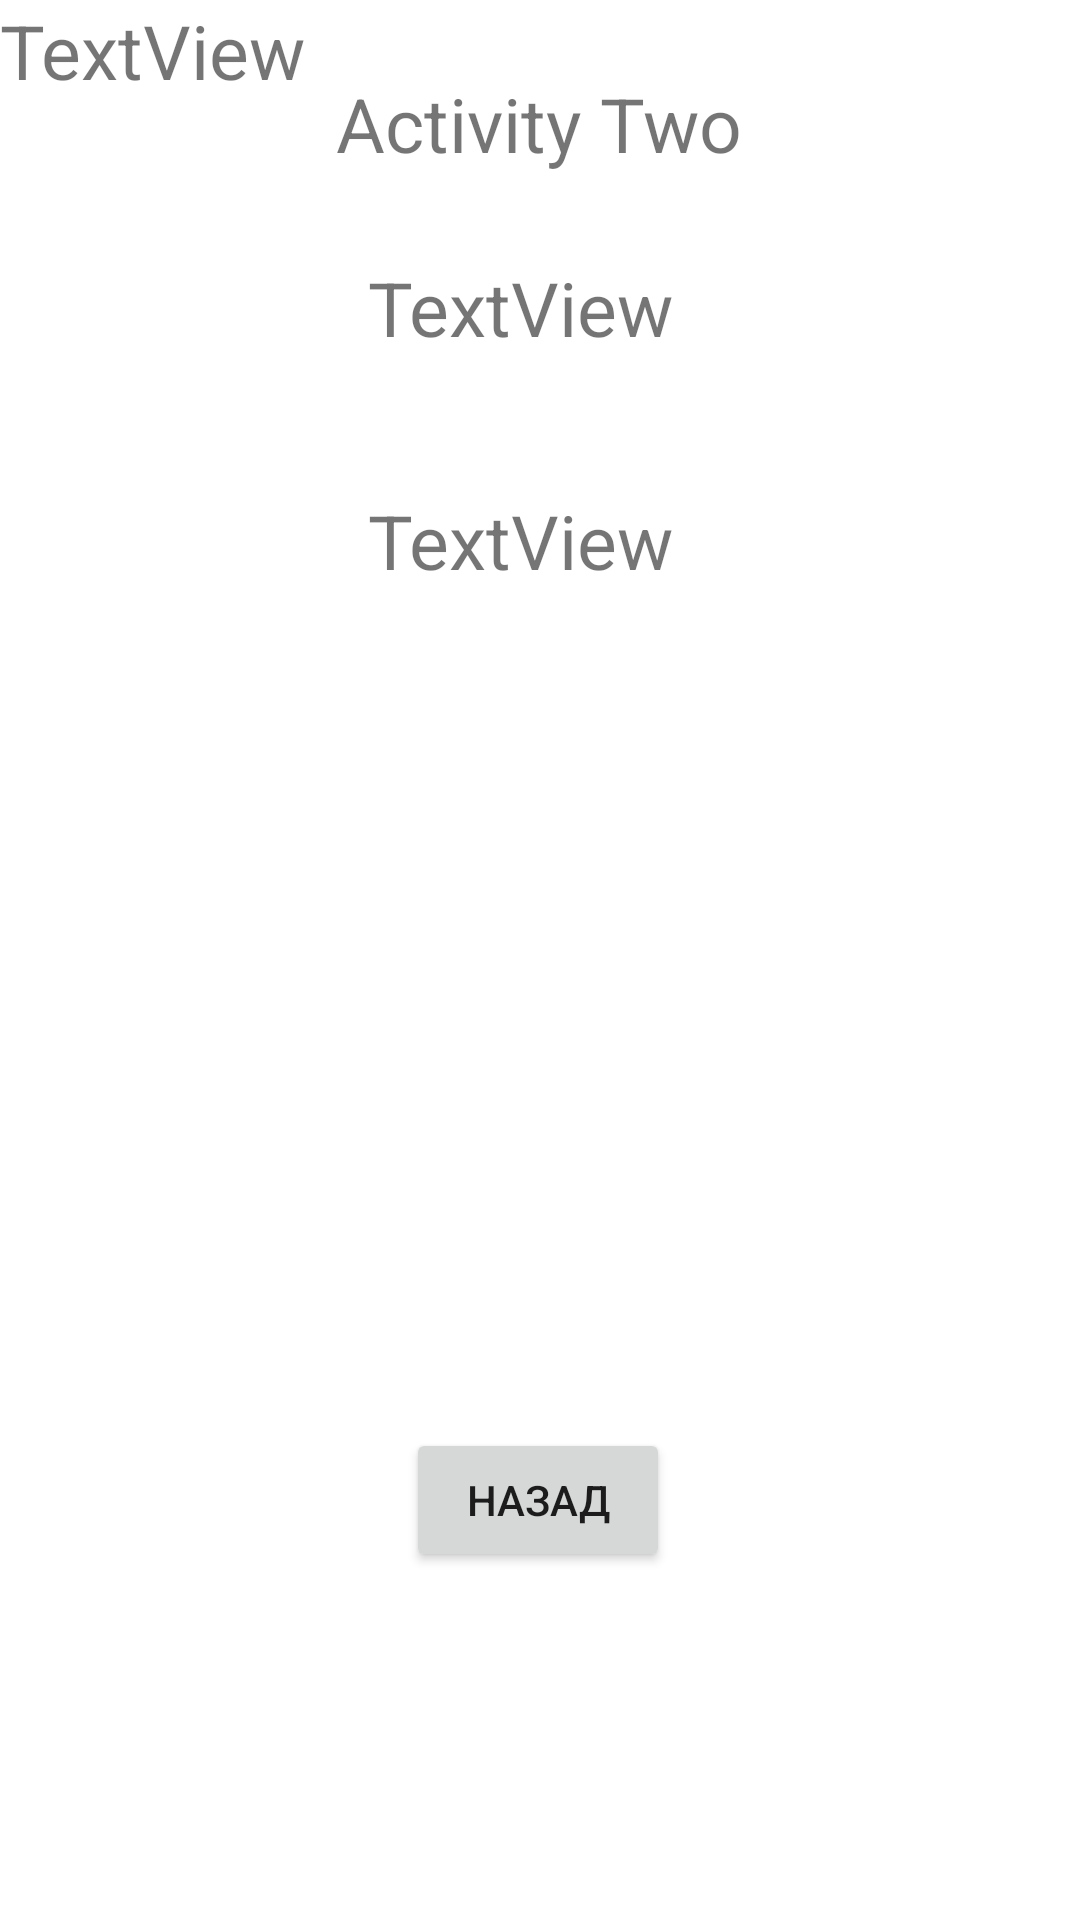

This screen was rendered from an Android layout file. Write that file and the resources it references.
<!-- AndroidManifest.xml: application theme Theme.Ylesson1 -->
<!-- res/layout/activity_2.xml -->
<?xml version="1.0" encoding="utf-8"?>
<androidx.constraintlayout.widget.ConstraintLayout xmlns:android="http://schemas.android.com/apk/res/android"
    xmlns:app="http://schemas.android.com/apk/res-auto"
    xmlns:tools="http://schemas.android.com/tools"
    android:layout_width="match_parent"
    android:layout_height="match_parent"
    tools:context=".Activity2">


    <TextView
        android:id="@+id/textView4"
        android:layout_width="wrap_content"
        android:layout_height="wrap_content"
        android:text="Activity Two"
        android:textSize="25dp"
        app:layout_constraintBottom_toBottomOf="parent"
        app:layout_constraintEnd_toEndOf="parent"
        app:layout_constraintHorizontal_bias="0.498"
        app:layout_constraintStart_toStartOf="parent"
        app:layout_constraintTop_toTopOf="parent"
        app:layout_constraintVertical_bias="0.04" />

    <Button
        android:id="@+id/solo"
        android:layout_width="wrap_content"
        android:layout_height="wrap_content"
        android:layout_marginTop="476dp"
        android:onClick="BackBtn"
        android:text="Назад"
        app:layout_constraintEnd_toEndOf="parent"
        app:layout_constraintHorizontal_bias="0.498"
        app:layout_constraintStart_toStartOf="parent"
        app:layout_constraintTop_toTopOf="parent" />

    <TextView
        android:id="@+id/name"
        android:layout_width="wrap_content"
        android:layout_height="wrap_content"
        android:text="TextView"
        android:textSize="25dp"
        tools:layout_editor_absoluteX="154dp"
        tools:layout_editor_absoluteY="233dp" />

    <TextView
        android:id="@+id/surname"
        android:layout_width="wrap_content"
        android:layout_height="wrap_content"
        android:layout_marginTop="52dp"
        android:text="TextView"
        android:textSize="25dp"
        app:layout_constraintEnd_toEndOf="parent"
        app:layout_constraintHorizontal_bias="0.475"
        app:layout_constraintStart_toStartOf="parent"
        app:layout_constraintTop_toBottomOf="@+id/name" />

    <TextView
        android:id="@+id/age"
        android:layout_width="wrap_content"
        android:layout_height="wrap_content"
        android:layout_marginTop="44dp"
        android:text="TextView"
        android:textSize="25dp"
        app:layout_constraintEnd_toEndOf="parent"
        app:layout_constraintHorizontal_bias="0.475"
        app:layout_constraintStart_toStartOf="parent"
        app:layout_constraintTop_toBottomOf="@+id/surname" />


</androidx.constraintlayout.widget.ConstraintLayout>
<!-- resources referenced by this layout -->
<resources>
  <style name="Theme.Ylesson1" parent="Theme.MaterialComponents.DayNight.DarkActionBar">
          
          <item name="colorPrimary">@color/purple_500</item>
          <item name="colorPrimaryVariant">@color/purple_700</item>
          <item name="colorOnPrimary">@color/white</item>
          
          <item name="colorSecondary">@color/teal_200</item>
          <item name="colorSecondaryVariant">@color/teal_700</item>
          <item name="colorOnSecondary">@color/black</item>
          
          <item name="android:statusBarColor">?attr/colorPrimaryVariant</item>
          
      </style>
  <!-- not gathered from this repository: default colours our renderer supplied (Android Studio template values) -->
  <color name="purple_500">#FF6200EE</color>
  <color name="purple_700">#FF3700B3</color>
  <color name="teal_200">#FF03DAC5</color>
  <color name="teal_700">#FF018786</color>
  <color name="black">#FF000000</color>
  <color name="white">#FFFFFFFF</color>
</resources>
